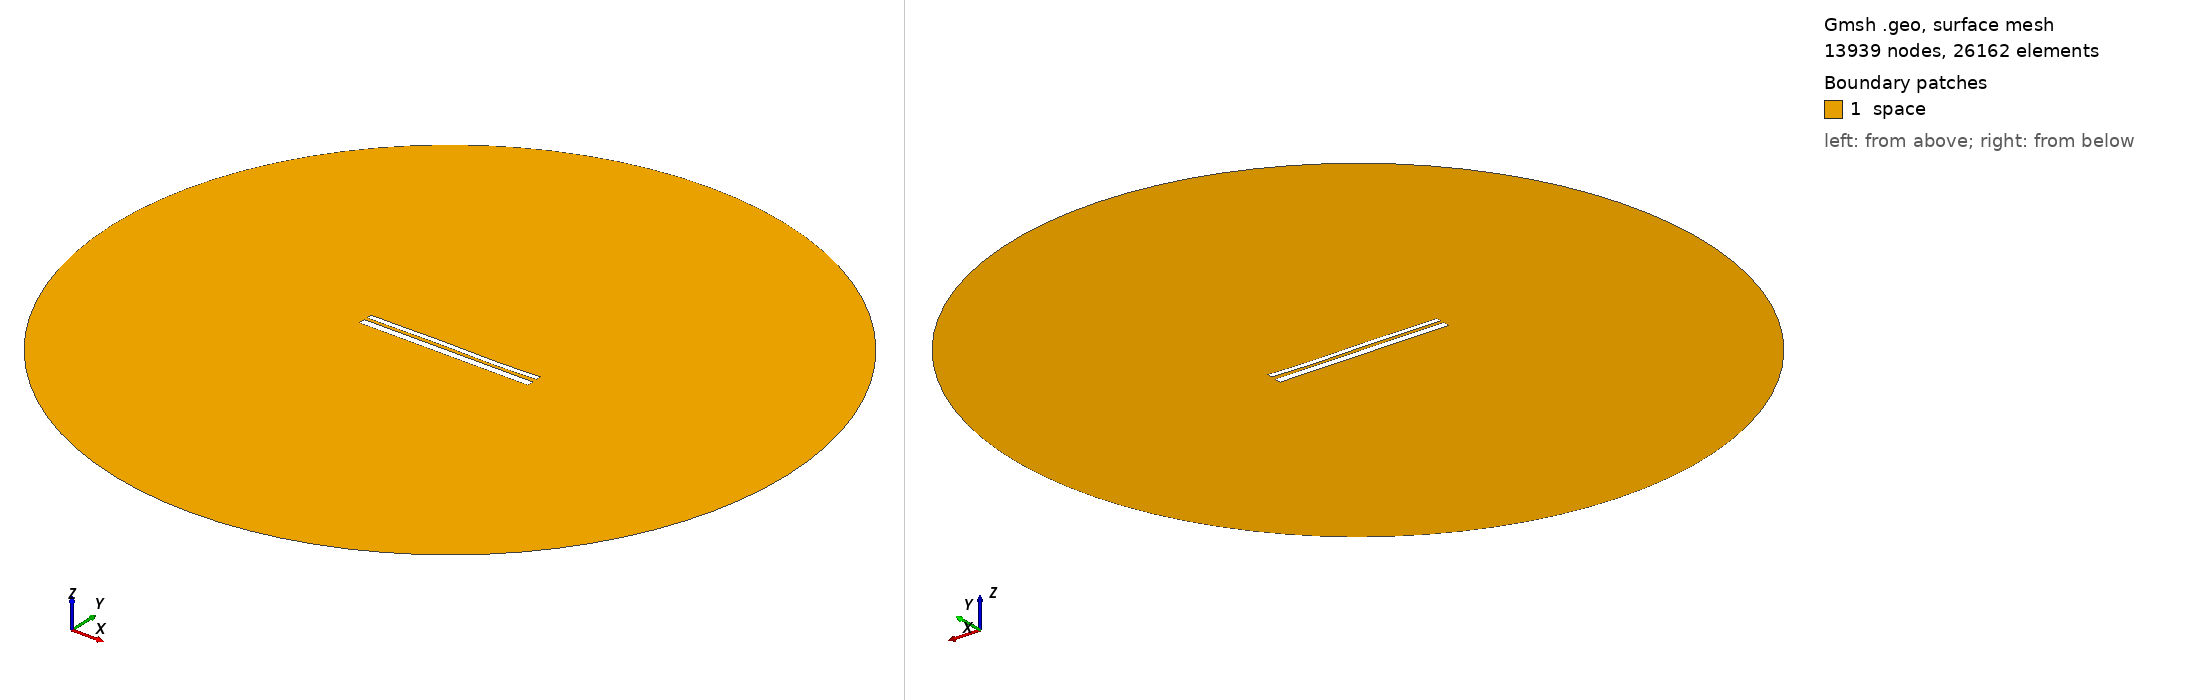

Gmsh geometry script, surface-meshed: 13939 nodes, 26162 surface elements. Boundary patches (legend numbers): 1 space. Left view from above one corner, right view from below the opposite corner. Legend entries are the model's physical surfaces. The drawing asked Gmsh for element sizes between 1% and 20% of the model's largest extent; the script's own settings can give other sizes.

=== 9947.geo (drawn) ===
//---------------------------------------
// Geometry kernel
//---------------------------------------

SetFactory("OpenCASCADE");



//---------------------------------------
// Parameters of the geometry
//---------------------------------------

// Overetch of the upper plate
overetch = 0.375;

// Distance between the plates
distance = 1.5;

// Discretization over the x axis (for the deformation)
nx = 50; 

// Length of the plate
L = 100 - overetch; 

// Number of modes
n = 4; 

// 1st mode coefficient
coeff(1) = 0.15;
beta(1) = 0.596864 * 3.1415926535 / L;

// 2nd mode coefficient
coeff(2) = 0.0;
beta(2) = 1.49418 * 3.1415926535 / L;

// 3rd mode coefficient
coeff(3) = 0.15;
beta(3) = 2.50025 * 3.1415926535 / L;

// 4th mode coefficient
coeff(4) = -0.075;
beta(4) = 3.49999 * 3.1415926535 / L;



//---------------------------------------
// Upper plate (deformed rectangle)
//---------------------------------------

// Coordiantes of the upper plate
xmin = -50;
xmax = 50 - overetch;

// Height of the upper plate
yheight = 4 - 2 * overetch;

// Indexes of the points
UpperID[] = {};
LowerID[] = {};
LeftID[] = {};
RightID[] = {};

// Point index
p = 1;

// Horizontal edges
For i In {1:nx}
    x = xmin + (i-1)*(xmax - xmin)/(nx-1);

    y_bottom = distance / 2 + overetch;
    For j In {1:n}
        C = (Cosh(beta(j)*L) + Cos(beta(j)*L)) / (Sinh(beta(j)*L) + Sin(beta(j)*L));
        y_bottom  = y_bottom + coeff(j) * (Cosh(beta(j)*(x+50)) - Cos(beta(j)*(x+50)) - C * (Sinh(beta(j)*(x+50)) - Sin(beta(j)*(x+50))));
    EndFor

    y_top = y_bottom + yheight;

    Point(p) = {x, y_top, 0, 1.0};
    UpperID[i] = p;
    p = p + 1;

    Point(p) = {x, y_bottom, 0, 1.0};
    LowerID[i] = p;
    p = p + 1;
EndFor

// Create point lists
UpperPts[] = {}; LowerPts[] = {};
For i In {1:nx}
  UpperPts[] += {UpperID[i]};
  LowerPts[] += {LowerID[i]};
EndFor

// Build splines
Spline(1) = {UpperPts[]};
Spline(2) = {LowerPts[]};
Line(3) = {LowerPts[nx-1], UpperPts[nx-1]};
Line(4) = {LowerPts[0], UpperPts[0]};

// Build the plane surface
Curve Loop(1) = {2, 3, -1, -4};
Plane Surface(1) = {1};



//---------------------------------------
// Lower plate (rectangle)
//---------------------------------------

// Vertices
Point(1001) = {-50, -1, 0, 1.0};
Point(1002) = { 50, -1, 0, 1.0};
Point(1003) = { 50,  -5, 0, 1.0};
Point(1004) = {-50,  -5, 0, 1.0};

// Edges
Line(5) = {1001, 1002};
Line(6) = {1002, 1003};
Line(7) = {1003, 1004};
Line(8) = {1004, 1001};

// Plane surface
Line Loop(2) = {5, 6, 7, 8};
Plane Surface(2) = {2}; 



//---------------------------------------
// Outer (fictious) boundary
//---------------------------------------

// Points
Point(1005) = {0, 0, 0};       // Center
Point(1006) = {200, 0, 0};     // Start point
Point(1007) = {0, 200, 0};     // 90 degrees
Point(1008) = {-200, 0, 0};    // 180 degrees
Point(1009) = {0, -200, 0};    // 270 degrees

// Circle arcs (each needs start, center, end)
Circle(9) = {1006, 1005, 1007};
Circle(10) = {1007, 1005, 1008};
Circle(11) = {1008, 1005, 1009};
Circle(12) = {1009, 1005, 1006};

// Plane surface for the entire domain
Curve Loop(3) = {9, 10, 11, 12};
Surface(3) = {3};

// Subtract the plates from the whole domain to obtain the actual domain where we want to solve the equations
BooleanDifference{ Surface{3}; Delete; }{ Surface{1}; Surface{2}; Delete; }




//---------------------------------------
// Transfinite Lines/Curves
//---------------------------------------

// Set the number of points on the boundaries
r = 7;

// Plates
Transfinite Curve {1, 2} = 50*r Using Progression 1;
Transfinite Curve {3, 4} = 2*r Using Progression 1;
Transfinite Line {5, 7} = 50*r Using Progression 1;
Transfinite Line {6, 8} = 2*r Using Progression 1;

// Outer boundary
Transfinite Line {9, 10, 11, 12} = 20 Using Progression 1;



//---------------------------------------
// Physical groups
//---------------------------------------                

// Physical curves (boundaries)
Physical Line("force_segment", 10) = {2};
Physical Line("upper_plate", 11) = {1, 3, 4};
Physical Line("lower_plate", 12) = {5, 6, 7, 8};
Physical Line("boundary", 20) = {9, 10, 11, 12};

// Physical Surfaces
Physical Surface("space", 30) = {3};



//---------------------------------------
// 6. Generate the Mesh
//---------------------------------------

// 2D mesh generation
Mesh 2;
